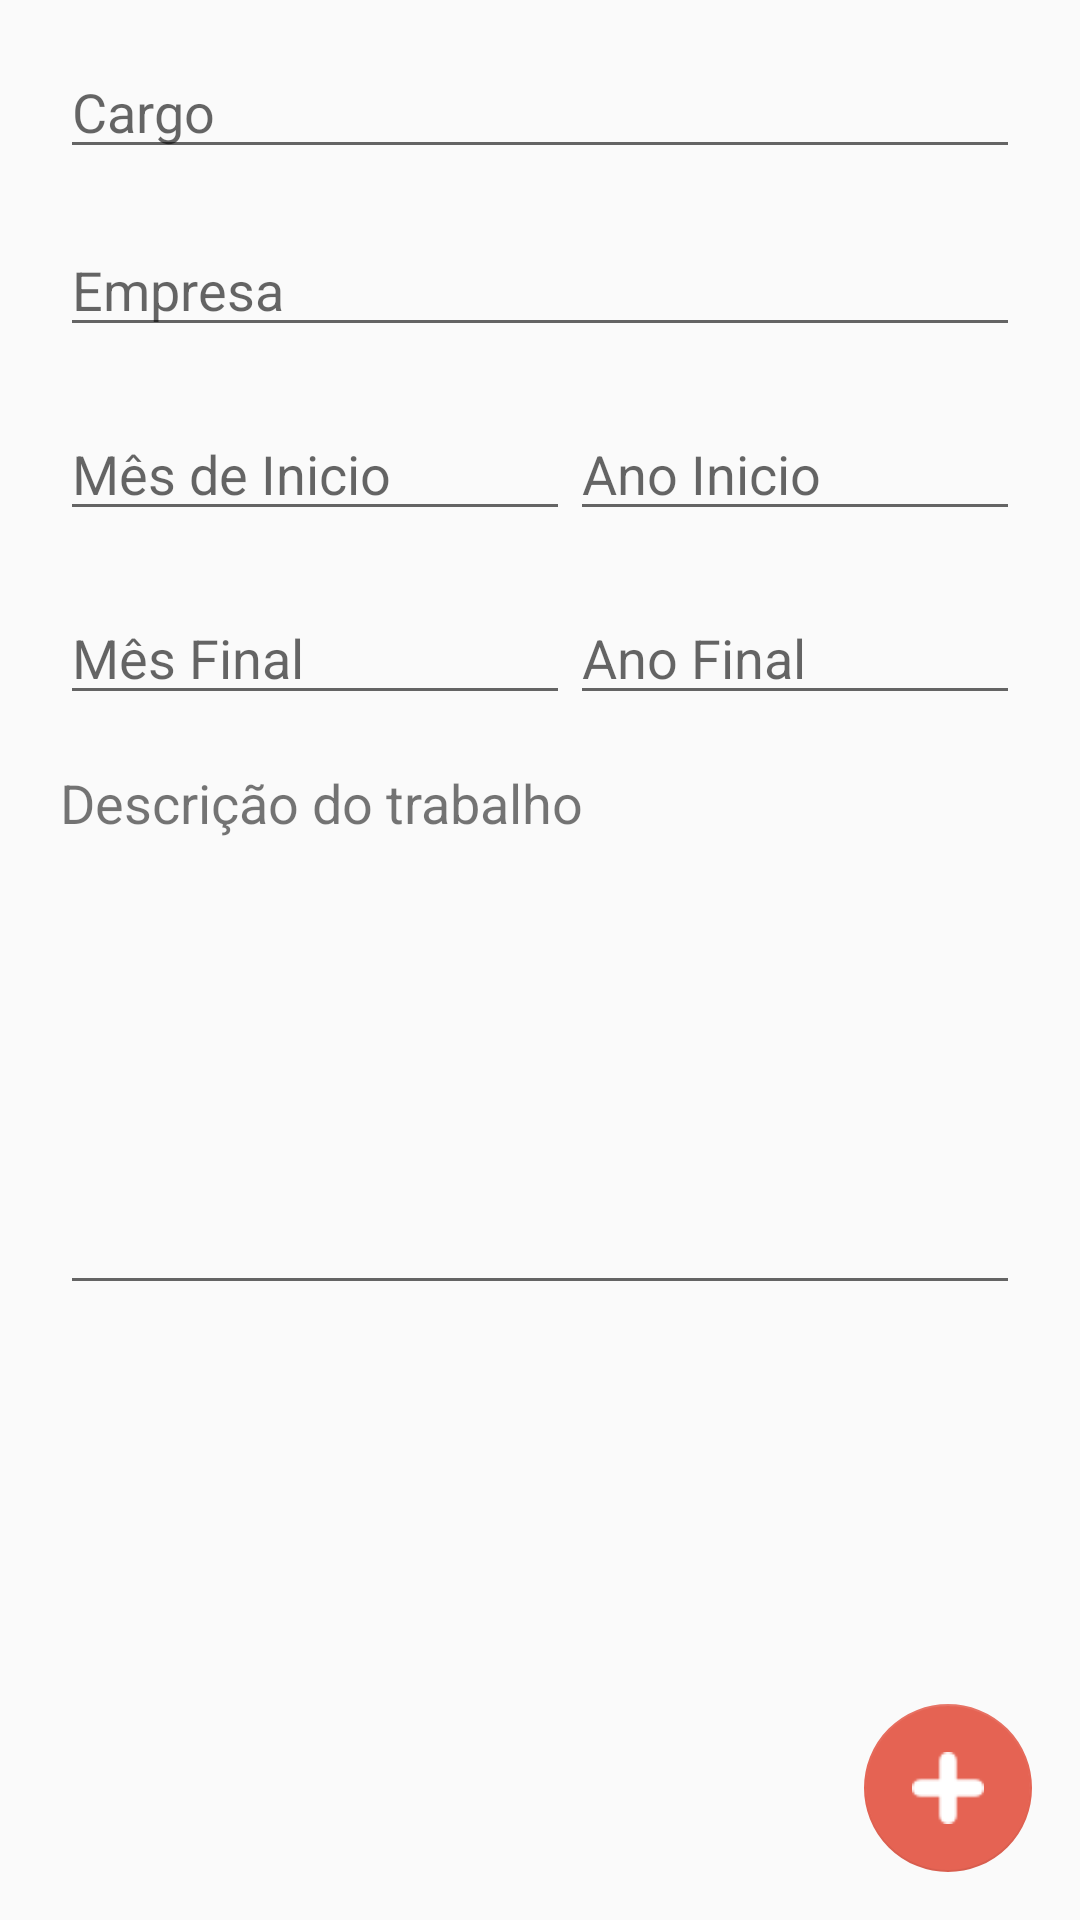

This screen was rendered from an Android layout file. Write that file and the resources it references.
<!-- AndroidManifest.xml: application theme AppTheme -->
<!-- res/layout/fragment_experiencia.xml -->
<?xml version="1.0" encoding="utf-8"?>
<RelativeLayout xmlns:android="http://schemas.android.com/apk/res/android"
    xmlns:app="http://schemas.android.com/apk/res-auto"
    xmlns:tools="http://schemas.android.com/tools"
    android:layout_width="match_parent"
    android:layout_height="match_parent"
    android:gravity="center"
    android:orientation="horizontal">

    <android.support.design.widget.FloatingActionButton
        android:id="@+id/btnCadastraExperiencia"
        android:layout_width="wrap_content"
        android:layout_height="wrap_content"
        android:layout_alignEnd="@+id/relativeLayout"
        android:layout_alignParentBottom="true"
        android:layout_alignParentLeft="false"
        android:layout_alignParentRight="true"
        android:layout_marginBottom="16sp"
        android:layout_marginRight="16sp"
        android:layout_weight="1"
        android:clickable="false"
        app:elevation="0dp"
        app:srcCompat="@drawable/add" />

    <FrameLayout
        android:layout_width="match_parent"
        android:layout_height="match_parent">

        <RelativeLayout
            android:layout_width="match_parent"
            android:layout_height="509dp"
            android:orientation="horizontal">

            <RelativeLayout
                android:layout_width="match_parent"
                android:layout_height="match_parent"
                android:layout_below="@+id/nome_empresa_experiencia"
                android:layout_marginLeft="20sp"
                android:layout_marginRight="20sp"
                android:layout_toEndOf="@+id/mes_final_experiencia"
                android:id="@+id/relativeLayout">

                <EditText
                    android:id="@+id/ano_final_experiencia"
                    android:layout_width="150sp"
                    android:layout_height="wrap_content"
                    android:layout_alignBaseline="@+id/mes_final_experiencia"
                    android:layout_alignBottom="@+id/mes_final_experiencia"
                    android:layout_alignEnd="@+id/ano_inicio_experiencia"
                    android:layout_alignParentRight="true"
                    android:layout_below="@+id/ano_inicio_experiencia"
                    android:layout_marginTop="20dp"
                    android:layout_toEndOf="@+id/mes_inicio_experiencia"
                    android:layout_weight="1"
                    android:hint="Ano Final"
                    android:inputType="numberDecimal"
                    android:maxLength="4" />

                <EditText
                    android:id="@+id/mes_final_experiencia"
                    android:layout_width="match_parent"
                    android:layout_height="wrap_content"
                    android:layout_alignParentLeft="true"
                    android:layout_alignStart="@+id/mes_inicio_experiencia"
                    android:layout_below="@+id/mes_inicio_experiencia"

                    android:layout_marginTop="20sp"
                    android:layout_toStartOf="@+id/ano_final_experiencia"
                    android:layout_weight="1"
                    android:hint="Mês Final"
                    android:inputType="numberDecimal"
                    android:maxLength="2"
                    tools:layout_editor_absoluteX="188sp"
                    tools:layout_editor_absoluteY="367sp" />

                <EditText
                    android:id="@+id/mes_inicio_experiencia"
                    android:layout_width="match_parent"
                    android:layout_height="wrap_content"
                    android:layout_alignParentLeft="true"
                    android:layout_alignParentRight="false"
                    android:layout_alignParentTop="true"
                    android:layout_centerHorizontal="false"
                    android:layout_marginTop="20sp"
                    android:layout_toStartOf="@+id/ano_inicio_experiencia"
                    android:layout_weight="1"
                    android:hint="Mês de Inicio"
                    android:inputType="numberDecimal"
                    android:maxLength="2"
                    tools:layout_editor_absoluteX="188sp"
                    tools:layout_editor_absoluteY="320sp" />

                <EditText
                    android:id="@+id/ano_inicio_experiencia"
                    android:layout_width="150sp"
                    android:layout_height="wrap_content"
                    android:layout_alignBaseline="@+id/mes_inicio_experiencia"
                    android:layout_alignBottom="@+id/mes_inicio_experiencia"
                    android:layout_alignParentEnd="true"
                    android:layout_alignParentRight="true"
                    android:layout_alignParentTop="true"
                    android:layout_marginTop="20dp"
                    android:layout_weight="1"
                    android:hint="Ano Inicio"
                    android:inputType="numberDecimal"
                    android:maxLength="4" />

                <TextView
                    android:id="@+id/textView2"
                    android:layout_width="wrap_content"
                    android:layout_height="wrap_content"
                    android:layout_alignParentStart="true"
                    android:layout_below="@+id/ano_final_experiencia"
                    android:layout_marginTop="17dp"
                    android:text="Descrição do trabalho"

                    android:textSize="18sp" />
            </RelativeLayout>

            <EditText
                android:id="@+id/cargo"
                android:layout_width="match_parent"
                android:layout_height="wrap_content"
                android:layout_below="@+id/textView"
                android:layout_marginLeft="20sp"
                android:layout_marginRight="20sp"
                android:layout_marginTop="15sp"
                android:layout_weight="1"
                android:hint="Cargo"
                android:inputType="text" />

            <EditText
                android:id="@+id/nome_empresa_experiencia"
                android:layout_width="368sp"
                android:layout_height="wrap_content"
                android:layout_alignParentStart="true"
                android:layout_below="@+id/cargo"
                android:layout_marginLeft="20sp"
                android:layout_marginRight="20sp"
                android:layout_marginTop="18sp"
                android:layout_weight="1"
                android:hint="Empresa"
                android:inputType="text"
                tools:layout_editor_absoluteX="8sp"
                tools:layout_editor_absoluteY="68sp" />

            <EditText
                android:id="@+id/descricao"
                android:layout_width="wrap_content"
                android:layout_height="150dp"
                android:layout_alignEnd="@+id/relativeLayout"
                android:layout_alignParentBottom="true"
                android:layout_alignStart="@+id/relativeLayout"
                android:layout_marginBottom="74dp"
                android:ems="10"
                android:inputType="textMultiLine" />


        </RelativeLayout>

    </FrameLayout>


</RelativeLayout>
<!-- resources referenced by this layout -->
<resources>
  <!-- drawable add: png bitmap (drawable, 473 bytes) -->
  <style name="AppTheme" parent="Theme.AppCompat.Light.DarkActionBar">
          
          <item name="colorPrimary">@color/colorPrimary</item>
          <item name="colorPrimaryDark">@color/colorPrimaryDark</item>
          <item name="colorAccent">@color/colorAccent</item>
      </style>
  <color name="colorPrimary">#4C6E86</color>
  <color name="colorPrimaryDark">#2f4859</color>
  <color name="colorAccent">#e56353</color>
</resources>
